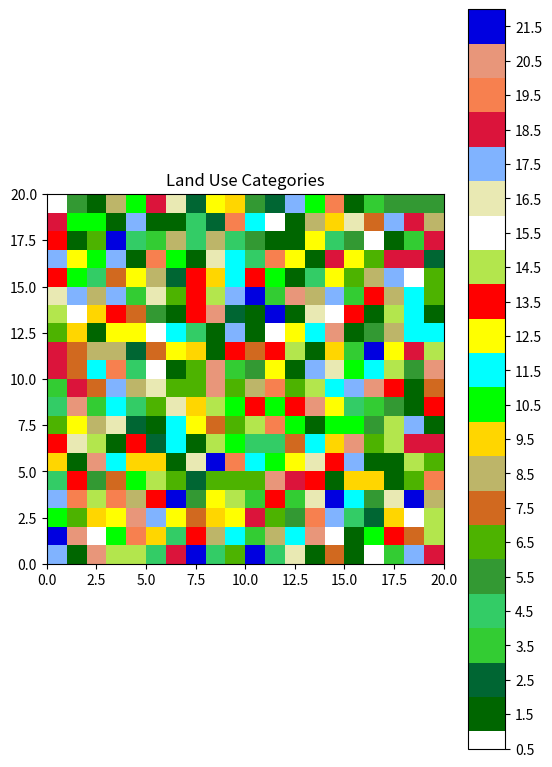

Python code for this plot: (Note: this script raises an exception after producing the figure.)
## Custom Terrain ColorMaps by Brian

import matplotlib.pyplot as plt
from matplotlib.colors import ListedColormap
import numpy as np

# Four Different Land Use Categories:
#   LU_MODIS20
#   LU_MODIS21     includes lake category
#   LU_USGS
#   LU_NLCD


## Land Use Colormap
## ! represents categories not in my Utah domain
def LU_MODIS21(): #
    C = np.array([
    [0,.4,0],      #  1 Evergreen Needleleaf Forest
    [0,.4,.2],      #! 2 Evergreen Broadleaf Forest    
    [.2,.8,.2],     #  3 Deciduous Needleleaf Forest
    [.2,.8,.4],     #  4 Deciduous Broadleaf Forest
    [.2,.6,.2],     #  5 Mixed Forests
    [.3,.7,0],      #  6 Closed Shrublands
    [.82,.41,.12],     #  7 Open Shurblands
    [.74,.71,.41],       #  8 Woody Savannas
    [1,.84,.0],     #  9 Savannas
    [0,1,0],        #  10 Grasslands
    [0,1,1],        #! 11 Permanant Wetlands
    [1,1,0],      #  12 Croplands
    [1,0,0],     #  13 Urban and Built-up
    [.7,.9,.3],      #! 14 Cropland/Natual Vegation Mosaic
    [1,1,1],        #! 15 Snow and Ice
    [.914,.914,.7], #  16 Barren or Sparsely Vegetated
    [.5,.7,1],        #  17 Water (like oceans)
    [.86,.08,.23],        #  18 Wooded Tundra
    [.97,.5,.31],        #! 19 Mixed Tundra
    [.91,.59,.48],     #! 20 Barren Tundra
    [0,0,.88]])      #! 21 Lake
    
   
    cm = ListedColormap(C)
    
    labels = ['Evergreen Needleleaf Forest',
              'Evergreen Broadleaf Forest',
              'Deciduous Needleleaf Forest',
              'Deciduous Broadleaf Forest',
              'Mixed Forests',
              'Closed Shrublands',
              'Open Shrublands',
              'Woody Savannas',
              'Savannas',
              'Grasslands',
              'Permanent Wetlands',
              'Croplands',
              'Urban and Built-Up',
              'Cropland/Natural Vegetation Mosaic',
              'Snow and Ice',
              'Barren or Sparsely Vegetated',
              'Water',
              'Wooded Tundra',
              'Mixed Tundra',
              'Barren Tundra',
              'Lake']    
    
    return cm, labels

def LU_MODIS20(): #
    C = np.array([
    [0,.4,0],         #  1 Evergreen Needleleaf Forest
    [0,.4,.2],        #! 2 Evergreen Broadleaf Forest    
    [.2,.8,.2],       #  3 Deciduous Needleleaf Forest
    [.2,.8,.4],       #  4 Deciduous Broadleaf Forest
    [.2,.6,.2],       #  5 Mixed Forests
    [.3,.7,0],        #  6 Closed Shrublands
    [.82,.41,.12],    #  7 Open Shurblands
    [.74,.71,.41],    #  8 Woody Savannas
    [1,.84,.0],       #  9 Savannas
    [0,1,0],          #  10 Grasslands
    [0,1,1],          #! 11 Permanant Wetlands
    [1,1,0],          #  12 Croplands
    [1,0,0],          #  13 Urban and Built-up
    [.7,.9,.3],       #! 14 Cropland/Natual Vegation Mosaic
    [1,1,1],          #! 15 Snow and Ice
    [.914,.914,.7],   #  16 Barren or Sparsely Vegetated
    [0,0,.88],        #  17 Water
    [.86,.08,.23],    #  18 Wooded Tundra
    [.97,.5,.31],     #! 19 Mixed Tundra
    [.91,.59,.48]])   #! 20 Barren Tundra

    cm = ListedColormap(C)
    
    labels = ['Evergreen Needleleaf Forest',
              'Evergreen Broadleaf Forest',
              'Deciduous Needleleaf Forest',
              'Deciduous Broadleaf Forest',
              'Mixed Forests',
              'Closed Shrublands',
              'Open Shrublands',
              'Woody Savannas',
              'Savannas',
              'Grasslands',
              'Permanent Wetlands',
              'Croplands',
              'Urban and Built-Up',
              'Cropland/Natural Vegetation Mosaic',
              'Snow and Ice',
              'Barren or Sparsely Vegetated',
              'Water',
              'Wooded Tundra',
              'Mixed Tundra',
              'Barren Tundra']
    
    return cm, labels
 
def LU_USGS24():
    
    C = np.array([
    [1,0,0],          #  1 Urban and Built-up Land
    [1,1,0],          #! 2 Dryland Cropland and Pasture
    [1,1,.2],         #  3 Irrigated Cropland and Pasture
    [1,1,.3],         #  4 Mixed Dryland/Irrigated Cropland and Pasture
    [.7,.9,.3],       #  5 Cropland/Grassland Mosaic
    [.7,.9,.3],       #  6 Cropland/Woodland Mosaic
    [0,1,0],          #  7 Grassland
    [.3,.7,0],        #  8 Shrubland
    [.82,.41,.12],    #  9 Mixed Shrubland/Grassland
    [1,.84,.0],       #  10 Savanna
    [.2,.8,.4],       #  11 Deciduous Broadleaf Forest
    [.2,.8,.2],       #  12 Deciduous Needleleaf Forest
    [0,.4,.2],        #  13 Evergreen Broadleaf Forest
    [0,.4,0],         #! 14 Evergreen Needleleaf Forest 
    [.2,.6,.2],       #  15 Mixed Forests
    [0,0,.88],        #  16 Water Bodies
    [0,1,1],          #! 17 Herbaceous Wetlands
    [.2,1,1],         #  18 Wooden Wetlands
    [.914,.914,.7],   #  19 Barren or Sparsely Vegetated
    [.86,.08,.23],    #  20 Herbaceous Tundraa
    [.86,.08,.23],    #  21 Wooded Tundra
    [.97,.5,.31],     #! 22 Mixed Tundra
    [.91,.59,.48],   #! 23 Barren Tundra
    [1,1,1]          #! 24 Snow and Ice
    ])
    
    cm = ListedColormap(C)
    
    labels = ['Urban and Built-up Land',
              'Dryland Cropland and Pasture',
              'Irrigated Cropland and Pasture',
              'Mixed Dryland/Irrigated Cropland and Pasture',
              'Cropland/Grassland Mosaic',
              'Cropland/Woodland Mosaic',
              'Grassland',
              'Shrubland',
              'Mixed Shrubland/Grassland',
              'Savanna',
              'Deciduous Broadleaf Forest',
              'Deciduous Needleleaf Forest',
              'Evergreen Broadleaf',
              'Evergreen Needleleaf',
              'Mixed Forest',
              'Water Bodies',
              'Herbaceous Wetland',
              'Wooden Wetland',
              'Barren or Sparsely Vegetated',
              'Herbaceous Tundra',
              'Wooded Tundra',
              'Mixed Tundra',
              'Bare Ground Tundra',
              'Snow or Ice']
    
    return cm, labels   
    
def LU_USGS_chris():
    # Provided by Chris Foster
    C = np.array([
    [0.0, 0.0, 1.0],
    [0.0, 1.0, 1.0],
    [0.4, 0.4, 0.4],
    [0.0, 0.4, 0.2],
    [0.2, 0.6, 0.2],
    [0.3, 0.7, 0.0],
    [0.8, 1.0, 0.2],
    [0.0, 1.0, 0.0],
    [0.8, 0.4, 0.2],
    [0.6, 0.4, 0.0],  
    [1.0, 1.0, 1.0]   
    ])
    
    cm = ListedColormap(C)
    
    labels = ['Water',   
    'Wetland',
    'Devloped Urban',     
    'Evergreen Forest', 
    'Deciduous Forest',    
    'Irrigated Cropland and Pasture', 
    'Cropland/Grassland Mosaic', 
    'Grassland', 
    'Shrubland', 
    'Barren Land', 
    'High Albedo Surface'
    ]
    
    return cm, labels
    
def LU_NLCD_chris():
    # Provided by Chris Foster
    C = np.array([
    [0.0, 0.0, 1.0],
    [0.0, 1.0, 1.0],
    [0.3, 0.3, 0.3],
    [0.4, 0.4, 0.4],
    [0.5, 0.5, 0.5],
    [0.6, 0.6, 0.6],
    [0.0, 0.4, 0.2],
    [0.2, 0.6, 0.2],
    [0.3, 0.7, 0.0],
    [0.8, 1.0, 0.2],
    [0.0, 1.0, 0.0],
    [0.8, 0.4, 0.2],
    [0.6, 0.4, 0.0]
    ])
    
    cm = ListedColormap(C)
    
    labels = ['Water',
    'Wetland',
    'Developed High Intensity', 
    'Developed Medium Intensity',  
    'Developed Low Intensity', 
    'Developed Open Space', 
    'Evergreen Forest', 
    'Deciduous Forest', 
    'Cultivated Crops', 
    'Pasture/Hay', 
    'Grassland', 
    'Shrubland', 
    'Barren Land' 
    ]
    
    return cm, labels

if __name__ == "__main__":
    # Grab colormap and labels    
    cm,labels = LU_MODIS21()
    
    #create some Land Use category field
    LU_INDEX = np.random.randint(0,len(labels)+1,(20,20))
    
    plt.figure(1)
    plt.title('Land Use Categories')
    plt.pcolormesh(LU_INDEX,cmap = cm,vmin=1,vmax=len(labels)+1) # for example. !!!MUST SET VMAX AND VMIN LIKE THIS TO SCALE COLOR RANGE CORRECTLY!!!
    cbar = plt.colorbar(shrink=2)
    cbar.set_ticks(np.arange(0.5,len(labels)+1))
    cbar.ax.set_yticklabels(labels)
    #cbar.ax.set_xticklabels(labels) #If using a horizontal colorbar orientation
    cbar.ax.invert_yaxis()
    
    cbar.ax.tick_params(labelsize=15)
